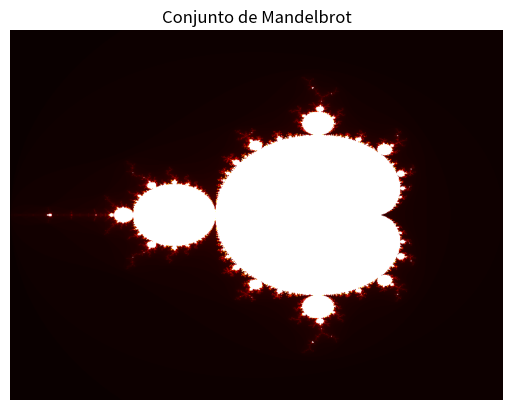

This figure's Python source:
"""
Descripción: Genera una imagen del conjunto de Mandelbrot utilizando Python.
El usuario puede ajustar la región, la resolución y el número de iteraciones.
Autor: Anonimo
Fecha: 13/03/2026
"""

import numpy as np
import matplotlib.pyplot as plt
import time

def calcular_mandelbrot(ancho, alto, x_min, x_max, y_min, y_max, max_iter):
    """
    Calcula el conjunto de Mandelbrot para una región dada.
    Retorna una matriz con el número de iteraciones para cada píxel.
    """
    # Crear arrays de coordenadas reales e imaginarias
    x = np.linspace(x_min, x_max, ancho)
    y = np.linspace(y_min, y_max, alto)
    
    # Inicializar matriz de resultados
    fractal = np.zeros((alto, ancho), dtype=np.int32)
    
    # Recorrer cada píxel
    for i in range(alto):
        for j in range(ancho):
            c = complex(x[j], y[i])
            z = 0.0j
            for k in range(max_iter):
                z = z*z + c
                if (z.real*z.real + z.imag*z.imag) > 4.0:
                    fractal[i, j] = k
                    break
            else:
                fractal[i, j] = max_iter  # pertenece al conjunto
    return fractal

def aplicar_paleta_colores(fractal, max_iter):
    """
    Aplica una paleta de colores a la matriz de iteraciones.
    Retorna una matriz RGB para mostrar con matplotlib.
    """
    # Normalizar valores entre 0 y 1
    normalizado = fractal / max_iter
    
    # Crear imagen en color usando un mapa de colores (hot)
    colores = plt.cm.hot(normalizado)
    return colores

def guardar_imagen(nombre_archivo, colores):
    """
    Guarda la imagen en un archivo PNG.
    """
    plt.imsave(nombre_archivo, colores)
    print(f"Imagen guardada como {nombre_archivo}")

def mostrar_imagen(colores):
    """
    Muestra la imagen en pantalla.
    """
    plt.imshow(colores)
    plt.title("Conjunto de Mandelbrot")
    plt.axis('off')
    plt.show()

def main():
    """
    Función principal.
    """
    print("=== GENERADOR DE FRACTAL DE MANDELBROT ===\n")
    
    # Parámetros configurables
    ancho = 800          # píxeles
    alto = 600
    x_min = -2.0
    x_max = 1.0
    y_min = -1.5
    y_max = 1.5
    max_iter = 256        # iteraciones máximas
    
    print(f"Resolución: {ancho} x {alto}")
    print(f"Región: x=[{x_min}, {x_max}], y=[{y_min}, {y_max}]")
    print(f"Máximo de iteraciones: {max_iter}")
    
    inicio = time.time()
    print("Calculando fractal...")
    fractal = calcular_mandelbrot(ancho, alto, x_min, x_max, y_min, y_max, max_iter)
    fin = time.time()
    print(f"Cálculo completado en {fin - inicio:.2f} segundos.")
    
    print("Aplicando paleta de colores...")
    imagen_color = aplicar_paleta_colores(fractal, max_iter)
    
    # Guardar imagen
    guardar_imagen("mandelbrot_generado.png", imagen_color)
    
    # Mostrar imagen
    mostrar_imagen(imagen_color)

if __name__ == "__main__":
    main()
